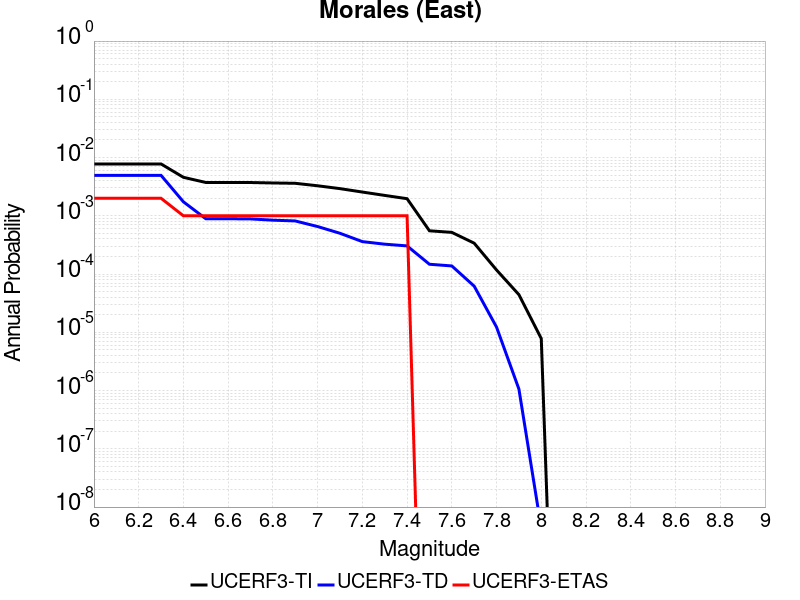

Data behind this chart, as committed beside it:
Magnitude, UCERF3-TI Prob, UCERF3-TD Prob, UCERF3-ETAS Prob
6.0, 0.007767, 0.00495, 0.002
6.1, 0.007767, 0.00495, 0.002
6.2, 0.007767, 0.00495, 0.002
6.3, 0.007767, 0.00495, 0.002
6.4, 0.004581, 0.001739, 0.001
6.5, 0.003737, 8.906144E-4, 0.001
6.6, 0.003737, 8.906144E-4, 0.001
6.7, 0.003729, 8.843324E-4, 0.001
6.8, 0.003663, 8.4171566E-4, 0.001
6.9, 0.003615, 8.163322E-4, 0.001
7.0, 0.003278, 6.5459165E-4, 0.001
7.1, 0.002928, 5.0133956E-4, 0.001
7.2, 0.002559, 3.6059113E-4, 0.001
7.3, 0.00224, 3.2585752E-4, 0.001
7.4, 0.001967, 3.0440703E-4, 0.001
7.5, 5.5310846E-4, 1.4734046E-4, 0.0
7.6, 5.195836E-4, 1.3788826E-4, 0.0
7.7, 3.3907546E-4, 6.207195E-5, 0.0
7.8, 1.1748421E-4, 1.228056E-5, 0.0
7.9, 4.43144E-5, 1.0609702E-6, 0.0
8.0, 7.812063E-6, 4.2846127E-9, 0.0
